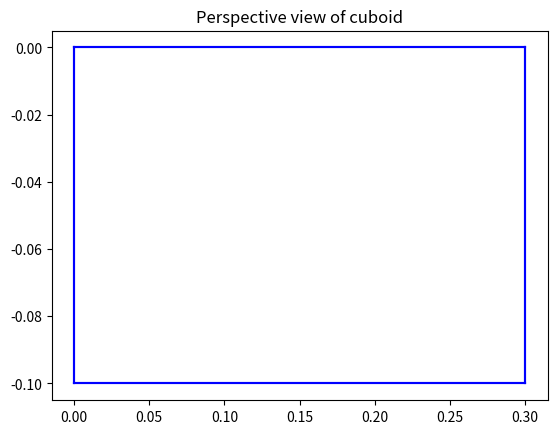

Write Python code to recreate this figure.
import matplotlib.pyplot as plt
import numpy as np 


# Points on the object expressed in the b-frame
points_b = np.array([[0, 0, 0],
                    [0.3, 0, 0],
                    [0.3, 0, 0.15],
                    [0, 0, 0.15],
                    [0, 0.1, 0],
                    [0.3, 0.1, 0],
                    [0.3, 0.1, 0.15],
                    [0, 0.1, 0.15]])

# Lines on the cuboid as sequence of tuples containing the indices of the starting point and the endpoint
edges = [[0, 1], [1, 2], [2, 3], [3, 0],  # Lines of front plane
         [4, 5], [5, 6], [6, 7], [7, 4],  # Lines of back plane
         [0, 4], [1, 5], [2, 6], [3, 7]]  # Lines connecting front with back-plane


def plot_edges(image_points, edges):
    plt.figure()
    for edge in edges:
        pt1 = image_points[edge[0], :]
        pt2 = image_points[edge[1], :]
        x1 = pt1[0]
        x2 = pt2[0]
        y1 = pt1[1]
        y2 = pt2[1]
        # in the plot y points upwards so i use -y to let positive y point downwards in the plot
        plt.plot([x1, x2], [-y1, -y2], 'b') 
    plt.title("Perspective view of cuboid")
    plt.show()
    return


# To test the plot_image function, the 3d points are plotted by ignoring their z-component. This is an orthographic projection
image_points = points_b[:,:2]
plot_edges(image_points, edges)





